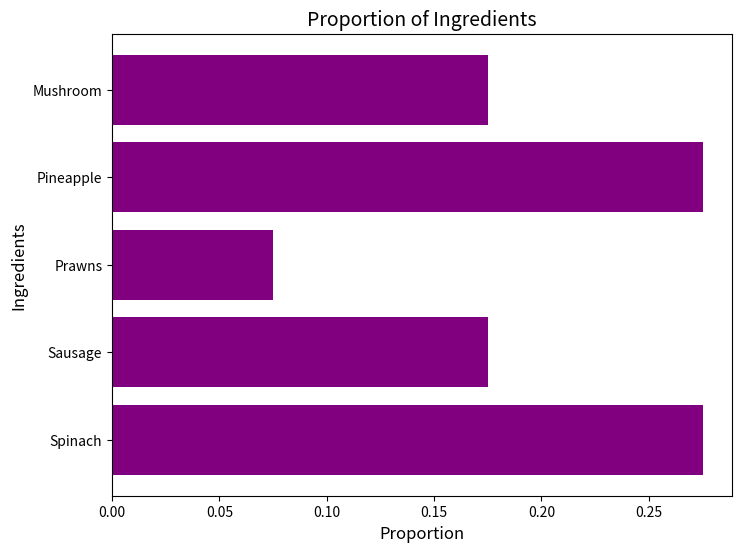

Reproduce this figure in Python.
# -*- coding: utf-8 -*-
"""
Created on Thu Dec  5 11:37:16 2024

@author: SHARON AKEREDOLU
"""

# Import necessary libraries
import matplotlib.pyplot as plt

# Define the data
ingredients = ['Spinach', 'Sausage', 'Prawns', 'Pineapple', 'Mushroom']
proportions = [0.275, 0.175, 0.075, 0.275, 0.175]

# Create a bar chart
plt.figure(figsize=(8, 6))  # Set the figure size
plt.barh(ingredients, proportions, color='purple')  # Horizontal bar chart

# Add title and labels
plt.title('Proportion of Ingredients', fontsize=14)
plt.xlabel('Proportion', fontsize=12)
plt.ylabel('Ingredients', fontsize=12)

# Show the plot
plt.show()